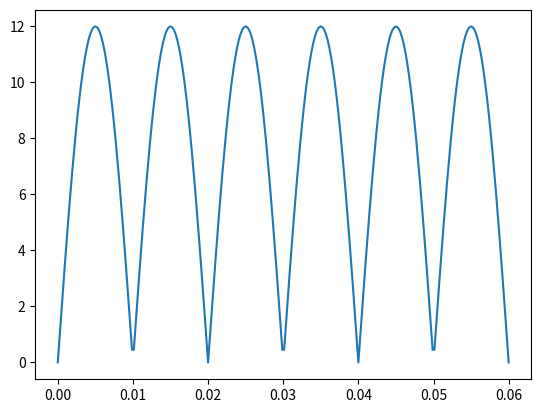

Recreate this plot in Python. (Note: this script raises an exception after producing the figure.)
import numpy as np
from sympy import Sum,pi,sin,cos
from sympy.abc import k
import matplotlib.pyplot as plt


def a(k):
    if k==0:
        return 2*A0/pi
    if k%2==0:
        return 4*A0/(pi * (1- k**2))
    else:
        return 0

def b(k): 
    return 0

def x(t):
    expr1 = Sum(a(k)*sin(2*pi*k*f0*t)+b(k)*cos(2*pi*k*f0*t),(-float('inf'),float('inf')))
    return(expr1.doit())



A0=12
f0=50

t=np.linspace(0,3/(f0),250)
plt.plot(t, np.abs(A0*np.sin(2*np.pi*f0*t)),label='$|A\sin{2\pi f_0t}|$')
plt.scatter(t,x(t),color='orange',label='$\sum_{k=0}^\infty(a_k\cos2\pi kf_0t+b_k\sin2\pi kf_0t)$')
plt.xlabel('t')
plt.ylabel('x(t)')
plt.grid()
plt.savefig('charger/figs/2.6.eps')
plt.savefig('charger/figs/2.6.pdf')
#plt.show()
